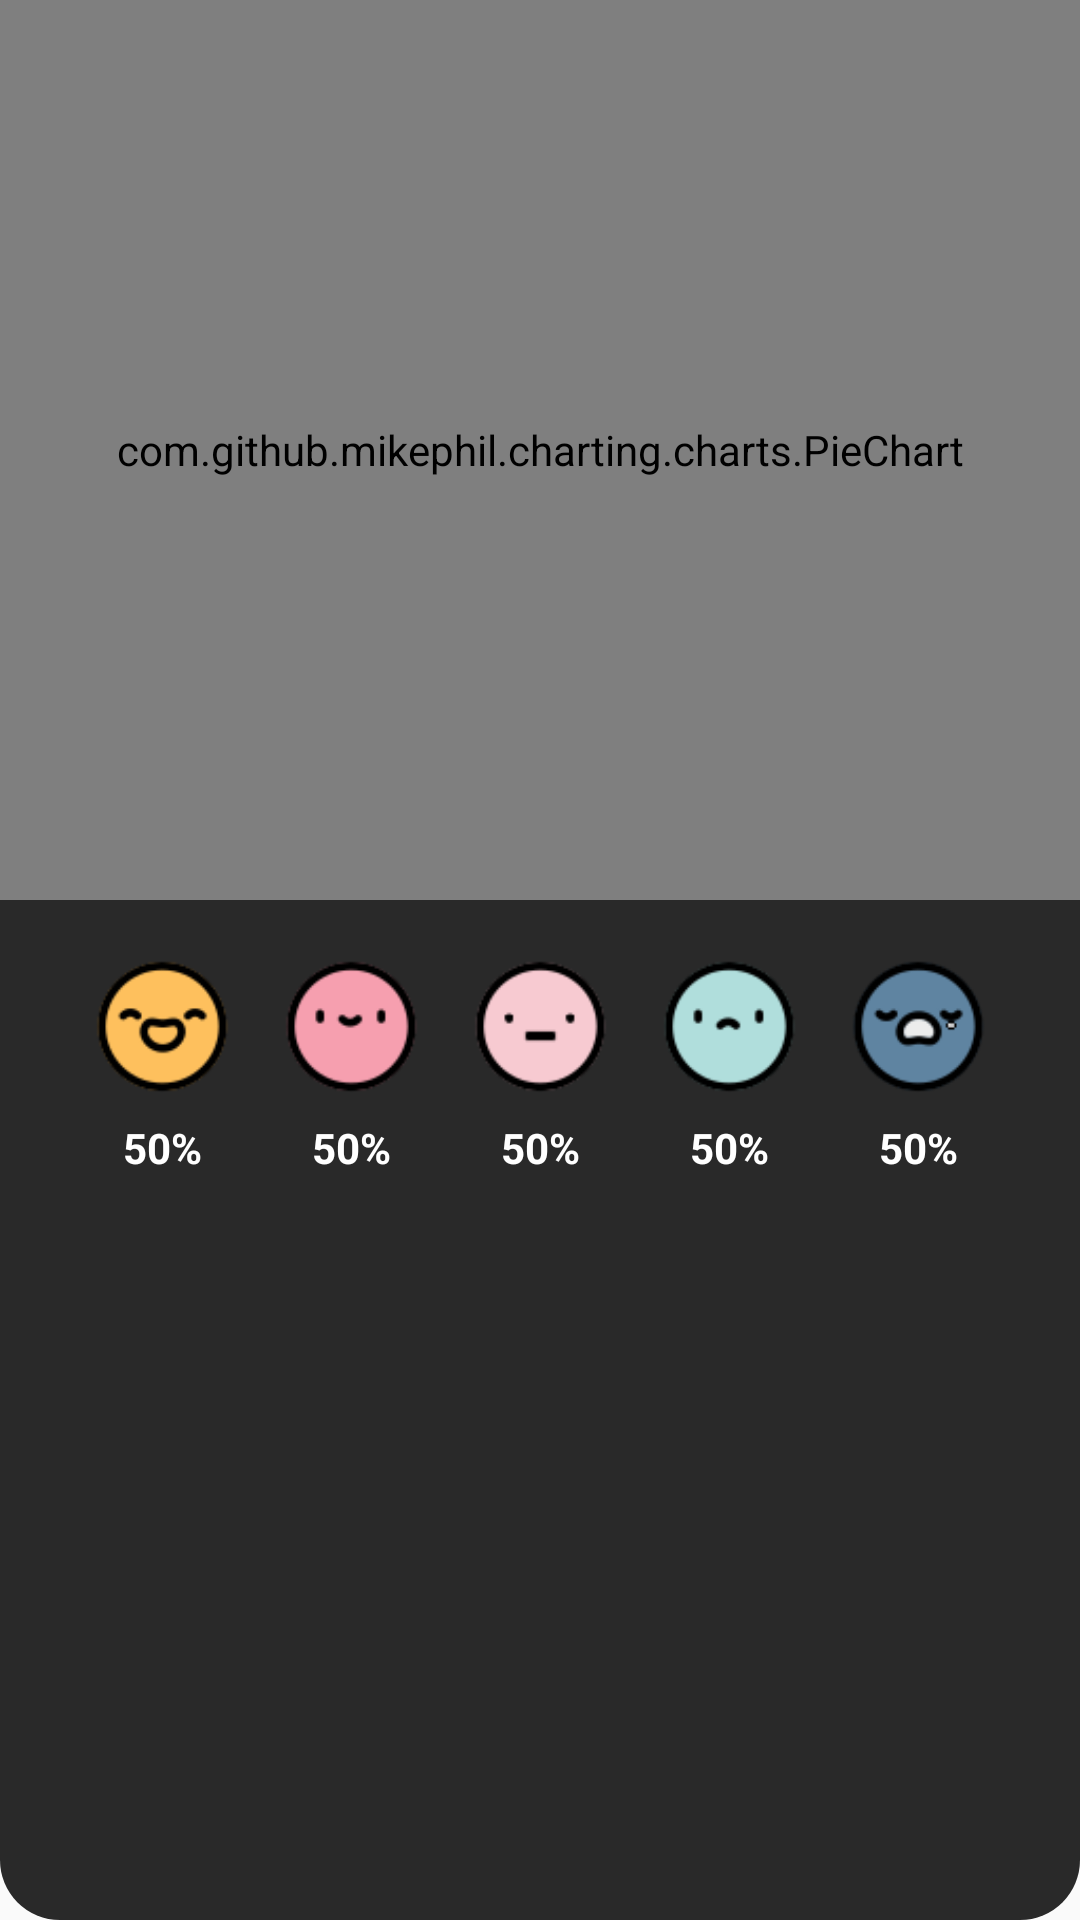

Write the Android layout XML for this screen, with the resource values it uses.
<!-- AndroidManifest.xml: application theme Theme.Design.Light.NoActionBar -->
<!-- res/layout/fragment_mood_bar.xml -->
<?xml version="1.0" encoding="utf-8"?>
<androidx.constraintlayout.widget.ConstraintLayout xmlns:android="http://schemas.android.com/apk/res/android"
    xmlns:tools="http://schemas.android.com/tools"
    android:layout_width="match_parent"
    android:layout_height="450dp"
    android:background="@drawable/round_background_darker"
    xmlns:app="http://schemas.android.com/apk/res-auto"
    tools:context=".Controller.MoodBarFragment">


    
    <com.github.mikephil.charting.charts.PieChart
        android:id="@+id/pieChart"
        android:layout_width="match_parent"
        android:layout_height="300dp"
        app:layout_constraintEnd_toEndOf="parent"
        app:layout_constraintStart_toStartOf="parent"
        app:layout_constraintTop_toTopOf="parent" />

    <ImageView
        android:id="@+id/imageView6"
        android:layout_width="45dp"
        android:layout_height="45dp"
        android:layout_marginTop="20dp"
        app:layout_constraintHorizontal_bias=".1"
        android:src="@drawable/super_happy"
        app:layout_constraintEnd_toEndOf="parent"
        app:layout_constraintStart_toStartOf="parent"
        app:layout_constraintTop_toBottomOf="@+id/pieChart" />

    <ImageView
        android:id="@+id/imageView7"
        android:layout_width="45dp"
        android:layout_height="45dp"
        android:layout_marginTop="20dp"
        android:src="@drawable/happy"
        app:layout_constraintHorizontal_bias=".3"
        app:layout_constraintEnd_toEndOf="parent"
        app:layout_constraintStart_toStartOf="parent"
        app:layout_constraintTop_toBottomOf="@+id/pieChart" />

    <ImageView
        android:id="@+id/imageView8"
        android:layout_width="45dp"
        android:layout_height="45dp"
        android:layout_marginTop="20dp"
        app:layout_constraintHorizontal_bias=".5"
        android:src="@drawable/no_emotion"
        app:layout_constraintEnd_toEndOf="parent"
        app:layout_constraintStart_toStartOf="parent"
        app:layout_constraintTop_toBottomOf="@+id/pieChart" />

    <ImageView
        android:id="@+id/imageView9"
        android:layout_width="45dp"
        android:layout_height="45dp"
        android:layout_marginTop="20dp"
        app:layout_constraintHorizontal_bias=".7"
        android:src="@drawable/sad"
        app:layout_constraintEnd_toEndOf="parent"
        app:layout_constraintStart_toStartOf="parent"
        app:layout_constraintTop_toBottomOf="@+id/pieChart"
        />

    <ImageView
        android:id="@+id/imageView10"
        android:layout_width="45dp"
        android:layout_height="45dp"
        android:layout_marginTop="20dp"
        app:layout_constraintHorizontal_bias=".9"
        android:src="@drawable/super_sad"
        app:layout_constraintEnd_toEndOf="parent"
        app:layout_constraintStart_toStartOf="parent"
        app:layout_constraintTop_toBottomOf="@+id/pieChart" />

    <TextView
        android:id="@+id/tvPercentageSuperHappy"
        android:layout_width="wrap_content"
        android:layout_height="wrap_content"
        android:layout_marginTop="8dp"
        android:text="50%"
        android:textColor="@color/white"
        android:textSize="14sp"
        android:textStyle="bold"
        app:layout_constraintEnd_toEndOf="@+id/imageView6"
        app:layout_constraintStart_toStartOf="@+id/imageView6"
        app:layout_constraintTop_toBottomOf="@+id/imageView6" />

    <TextView
        android:id="@+id/tvPercentageHappy"
        android:layout_width="wrap_content"
        android:layout_height="wrap_content"
        android:layout_marginTop="8dp"
        android:text="50%"
        android:textColor="@color/white"
        android:textSize="14sp"
        android:textStyle="bold"
        app:layout_constraintEnd_toEndOf="@+id/imageView7"
        app:layout_constraintStart_toStartOf="@+id/imageView7"
        app:layout_constraintTop_toBottomOf="@+id/imageView7" />

    <TextView
        android:id="@+id/tvPercentageNoEmotion"
        android:layout_width="wrap_content"
        android:layout_height="wrap_content"
        android:layout_marginTop="8dp"
        android:text="50%"
        android:textColor="@color/white"
        android:textSize="14sp"
        android:textStyle="bold"
        app:layout_constraintEnd_toEndOf="@+id/imageView8"
        app:layout_constraintStart_toStartOf="@+id/imageView8"
        app:layout_constraintTop_toBottomOf="@+id/imageView8" />

    <TextView
        android:id="@+id/tvPercentageSad"
        android:layout_width="wrap_content"
        android:layout_height="wrap_content"
        android:layout_marginTop="8dp"
        android:text="50%"
        android:textColor="@color/white"
        android:textSize="14sp"
        android:textStyle="bold"
        app:layout_constraintEnd_toEndOf="@+id/imageView9"
        app:layout_constraintStart_toStartOf="@+id/imageView9"
        app:layout_constraintTop_toBottomOf="@+id/imageView9" />

    <TextView
        android:id="@+id/tvPercentageSuperSad"
        android:layout_width="wrap_content"
        android:layout_height="wrap_content"
        android:layout_marginTop="8dp"
        android:text="50%"
        android:textColor="@color/white"
        android:textSize="14sp"
        android:textStyle="bold"
        app:layout_constraintEnd_toEndOf="@+id/imageView10"
        app:layout_constraintStart_toStartOf="@+id/imageView10"
        app:layout_constraintTop_toBottomOf="@+id/imageView10" />

</androidx.constraintlayout.widget.ConstraintLayout>
<!-- resources referenced by this layout -->
<resources>
  <color name="white">#FFFFFFFF</color>
  <!-- drawable happy: png bitmap (drawable-v24, 3086 bytes) -->
  <!-- drawable no_emotion: png bitmap (drawable-v24, 3000 bytes) -->
  <!-- drawable round_background_darker (drawable) -->
  <?xml version="1.0" encoding="utf-8"?>
  <shape xmlns:android="http://schemas.android.com/apk/res/android">
  
      <corners android:radius="20dp"/>
  
      <solid android:color="#292929"/>
  
  </shape>
  <!-- drawable sad: png bitmap (drawable-v24, 3096 bytes) -->
  <!-- drawable super_happy: png bitmap (drawable-v24, 3745 bytes) -->
  <!-- drawable super_sad: png bitmap (drawable-v24, 3683 bytes) -->
</resources>
